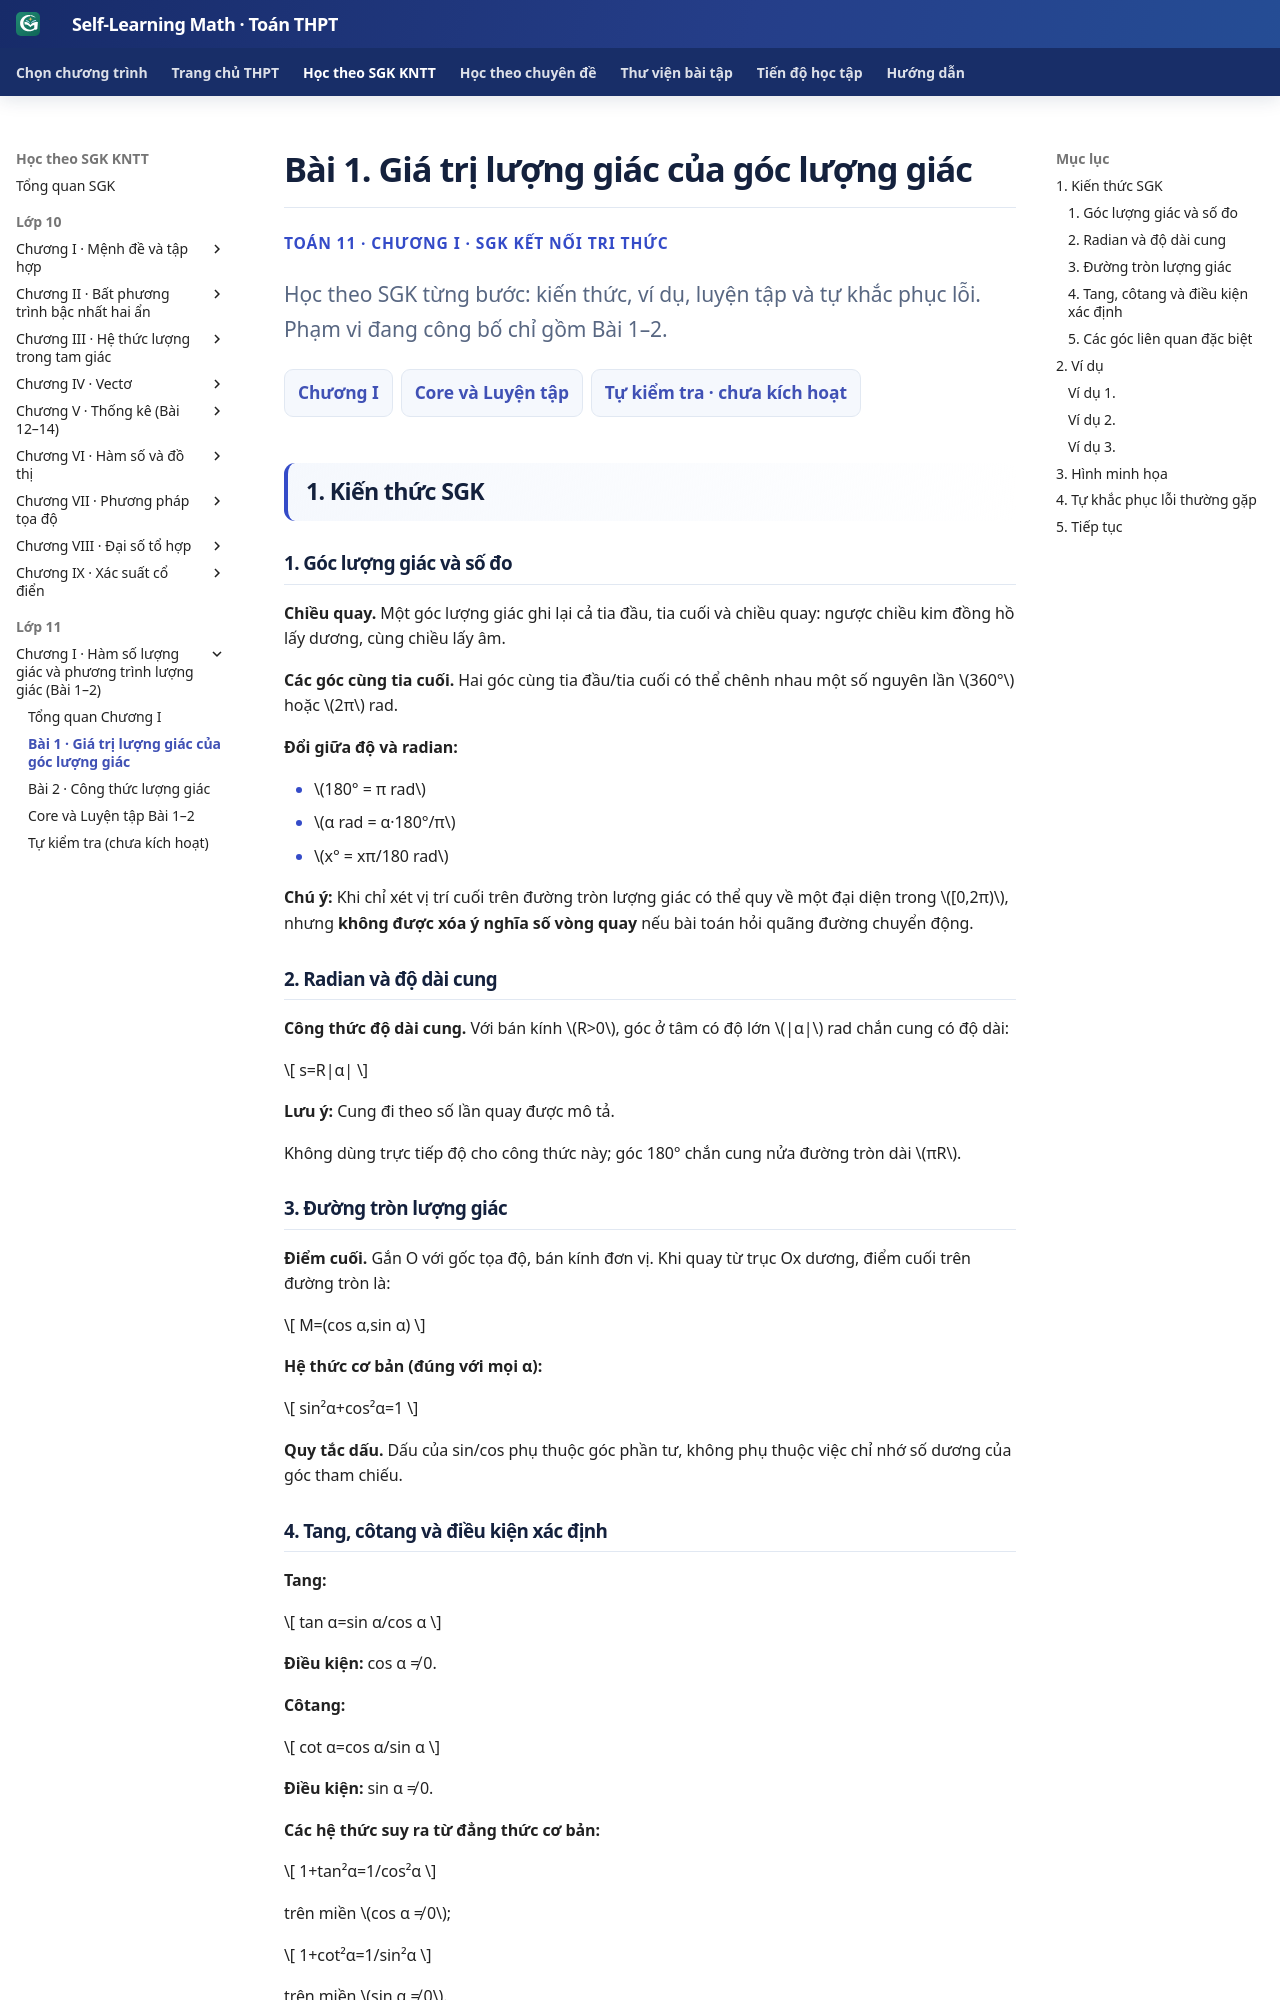

repository: TMA2015/roadmap-toan-thcs · page: thpt-preview/sgk/lop-11/chuong-i/bai-1/index.html · generator: mkdocs

# Bài 1. Giá trị lượng giác của góc lượng giác

<div class="thpt-r4-screen" data-thpt-r4>
<p class="thpt-r4-eyebrow">TOÁN 11 · CHƯƠNG I · SGK KẾT NỐI TRI THỨC</p>
<p class="thpt-r4-lead">Học theo SGK từng bước: kiến thức, ví dụ, luyện tập và tự khắc phục lỗi. Phạm vi đang công bố chỉ gồm Bài 1–2.</p>
<nav class="thpt-r4-lesson-tabs"><a href="../">Chương I</a><a href="../luyen-tap/">Core và Luyện tập</a><a href="../tu-kiem-tra-chuong/">Tự kiểm tra · chưa kích hoạt</a></nav>
</div>

## 1. Kiến thức SGK

<span class="thpt-ap-knowledge-pilot" hidden aria-hidden="true"></span>

### 1. Góc lượng giác và số đo

**Chiều quay.** Một góc lượng giác ghi lại cả tia đầu, tia cuối và chiều quay: ngược chiều kim đồng hồ lấy dương, cùng chiều lấy âm.

**Các góc cùng tia cuối.** Hai góc cùng tia đầu/tia cuối có thể chênh nhau một số nguyên lần \(360°\) hoặc \(2π\) rad.

**Đổi giữa độ và radian:**

- \(180° = π rad\)
- \(α rad = α·180°/π\)
- \(x° = xπ/180 rad\)

**Chú ý:** Khi chỉ xét vị trí cuối trên đường tròn lượng giác có thể quy về một đại diện trong \([0,2π)\), nhưng **không được xóa ý nghĩa số vòng quay** nếu bài toán hỏi quãng đường chuyển động.

### 2. Radian và độ dài cung

**Công thức độ dài cung.** Với bán kính \(R>0\), góc ở tâm có độ lớn \(|α|\) rad chắn cung có độ dài:

\[
s=R|α|
\]

**Lưu ý:** Cung đi theo số lần quay được mô tả.

Không dùng trực tiếp độ cho công thức này; góc 180° chắn cung nửa đường tròn dài \(πR\).

### 3. Đường tròn lượng giác

**Điểm cuối.** Gắn O với gốc tọa độ, bán kính đơn vị. Khi quay từ trục Ox dương, điểm cuối trên đường tròn là:

\[
M=(cos α,sin α)
\]

**Hệ thức cơ bản (đúng với mọi α):**

\[
sin²α+cos²α=1
\]

**Quy tắc dấu.** Dấu của sin/cos phụ thuộc góc phần tư, không phụ thuộc việc chỉ nhớ số dương của góc tham chiếu.

### 4. Tang, côtang và điều kiện xác định

**Tang:**

\[
tan α=sin α/cos α
\]

**Điều kiện:** cos α ≠ 0.

**Côtang:**

\[
cot α=cos α/sin α
\]

**Điều kiện:** sin α ≠ 0.

**Các hệ thức suy ra từ đẳng thức cơ bản:**

\[
1+tan²α=1/cos²α
\]

trên miền \(cos α ≠ 0\);

\[
1+cot²α=1/sin²α
\]

trên miền \(sin α ≠ 0\).

**Chu kì.** Sin/cos chu kì 2π; tan/cot chu kì π khi xác định.

### 5. Các góc liên quan đặc biệt

**Góc đối:**

- \(sin(−α)=−sinα\)
- \(cos(−α)=cosα\)

**Góc liên quan tới π:**

- \(sin(π−α)=sinα\)
- \(cos(π−α)=−cosα\)
- \(sin(π+α)=−sinα\)
- \(cos(π+α)=−cosα\)

**Góc phụ:**

- \(sin(π/2−α)=cosα\)
- \(cos(π/2−α)=sinα\)

**Điều kiện:** Mọi hệ thức tan/cot cần kiểm điều kiện mẫu khác 0.

**Bảng góc đặc biệt:** Bảng giá trị \(0,π/6,π/4,π/3,π/2\) là tiền đề cần học sinh tự tái dựng trên đường tròn, không chỉ học thuộc.

## 2. Ví dụ
